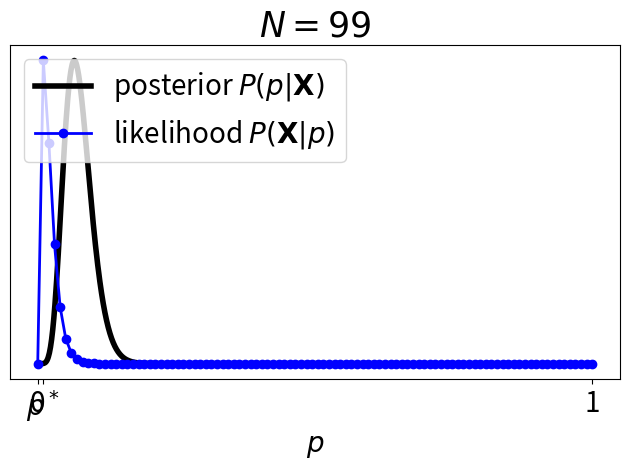

Here is the Python script that generated this plot: (Note: this script raises an exception after producing the figure.)
import numpy as np
import matplotlib.pyplot as plt
from scipy.stats import beta

# Parameters
p_star = 0.01  # True probability of success
alpha = 7     # Parameter of prior distribution
beta_param = 2  # Parameter of prior distribution
NN = [99, 80, 70, 50, 25, 15, 10, 8, 5, 3]  # Sample sizes we will try

# Plot distributions of the MAP and the MLE
for N in NN:
    # MAP distribution
    p_values = np.linspace(0, 1, 1000)  # all possible values of p (continuous)
    alpha_prime = N * p_star + alpha  # Parameter of expected posterior distribution
    beta_prime = N * (1 - p_star) + beta_param  # Parameter of expected posterior distribution
    posterior = beta.pdf(p_values, alpha_prime, beta_prime)  # Calculate posterior distribution

    # MLE distribution
    p_values_mle = np.linspace(0, 1, N + 1)  # all possible values of p (discrete)
    likelihood = beta.pdf(p_values_mle, 1 + N * p_star, 1 + N * (1 - p_star))  # Calculate likelihood using beta distribution

    # Normalize likelihood to match the scale of the posterior
    likelihood = likelihood / np.max(likelihood) * np.max(posterior)

    # Plot
    plt.figure()
    plt.plot(p_values, posterior, 'k', linewidth=4, label='posterior $P(p | \mathbf{X})$')
    plt.plot(p_values_mle, likelihood, 'b-o', linewidth=2, label='likelihood $P(\mathbf{X} | p)$')
    plt.xlabel('$p$', fontsize=20)
    plt.ylabel('', fontsize=20)
    plt.xticks([0, p_star, 1], ['0', '$p^*$', '1'], fontsize=20)
    plt.yticks([])
    plt.title('$N = {}$'.format(N), fontsize=25)
    plt.legend(fontsize=20, loc='upper left')
    plt.tight_layout()
    
    # Save figure
    plt.savefig(f'images_01/MAPvsMLE_{N}.jpg')

# plt.show()
